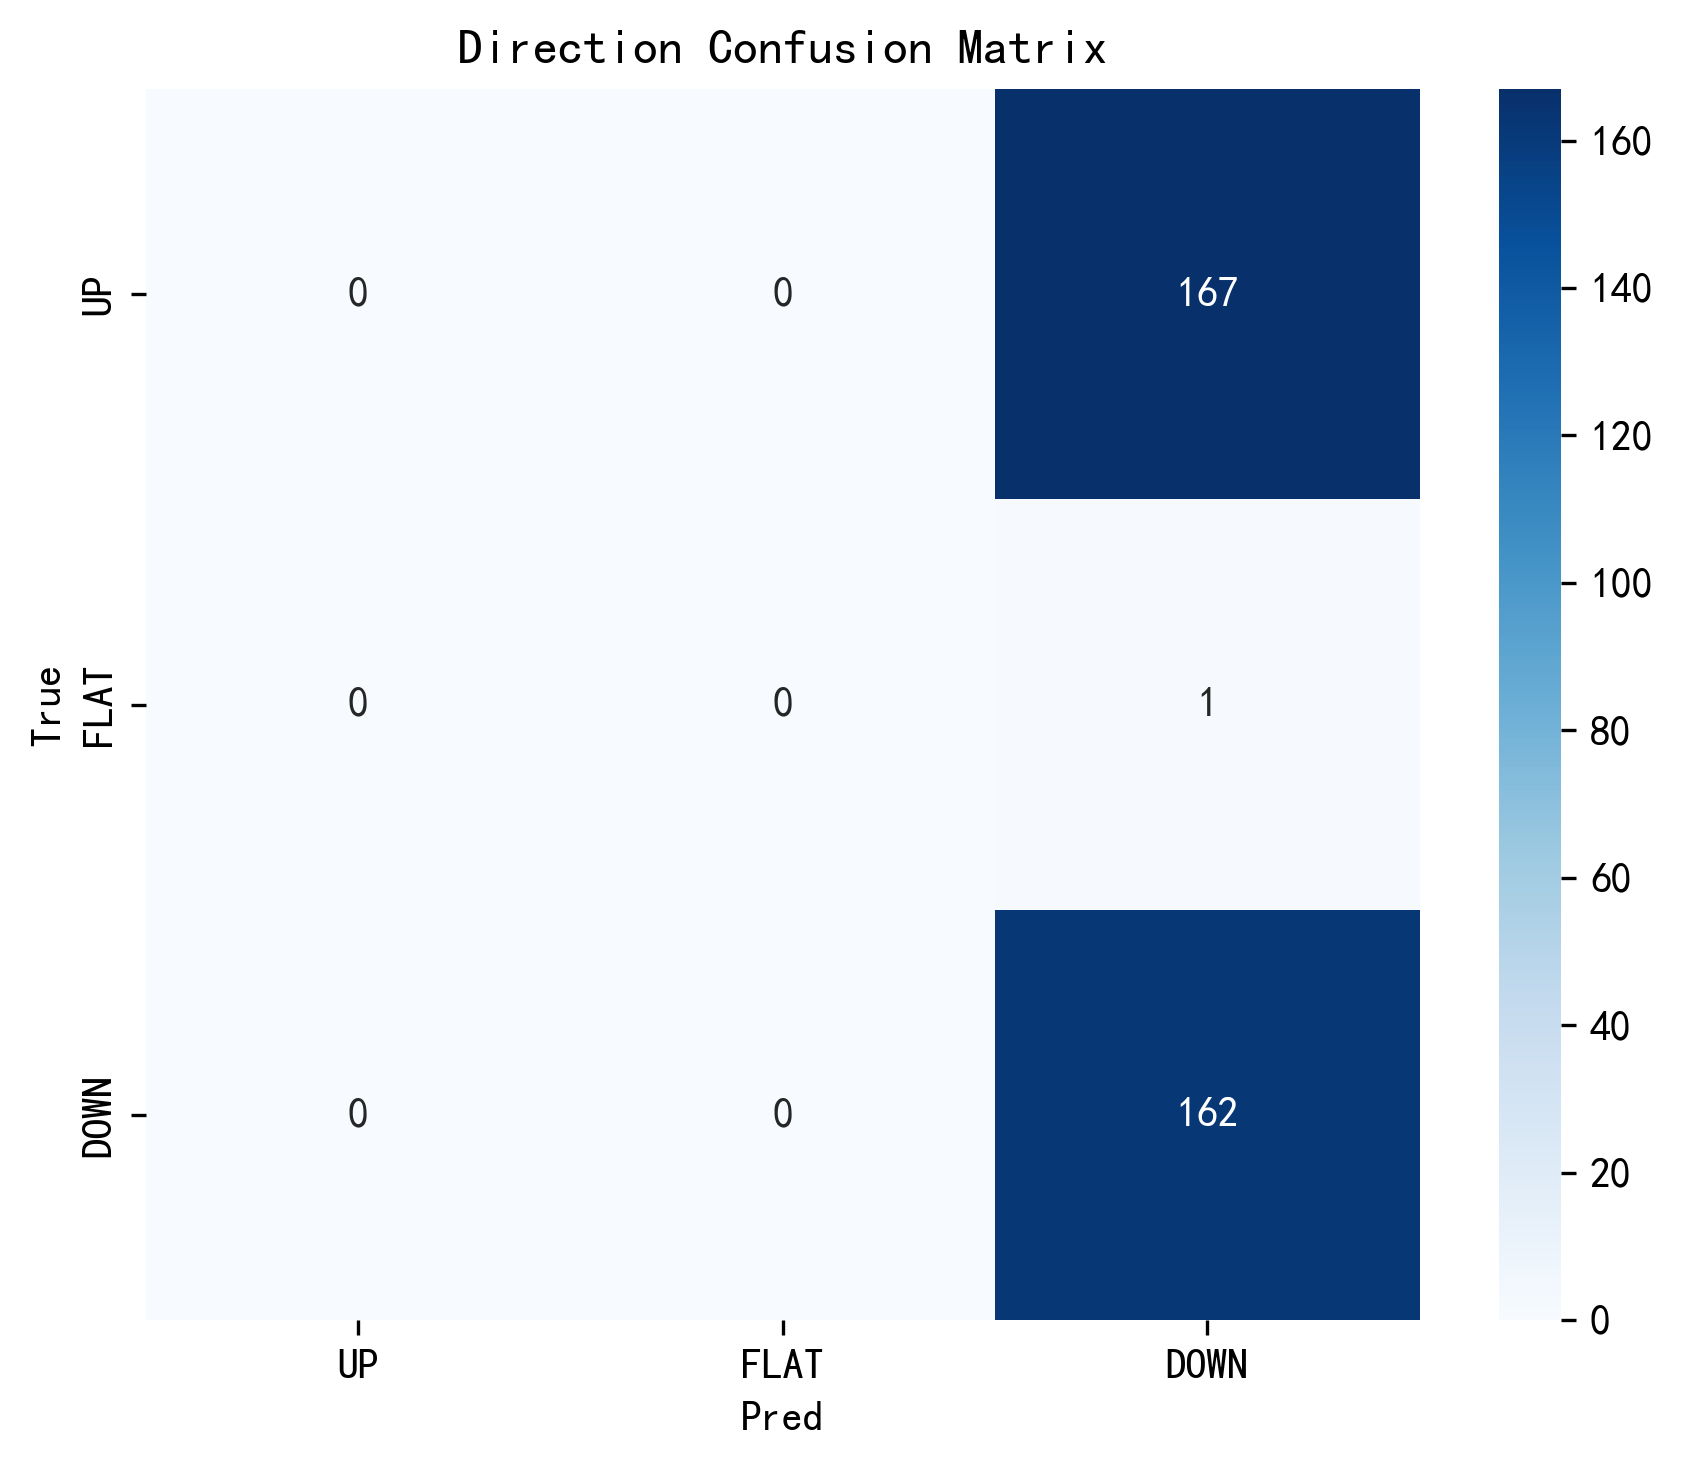

The file beside this chart, header and first rows:
True, UP, FLAT, DOWN
UP, 0, 0, 167
FLAT, 0, 0, 1
DOWN, 0, 0, 162
